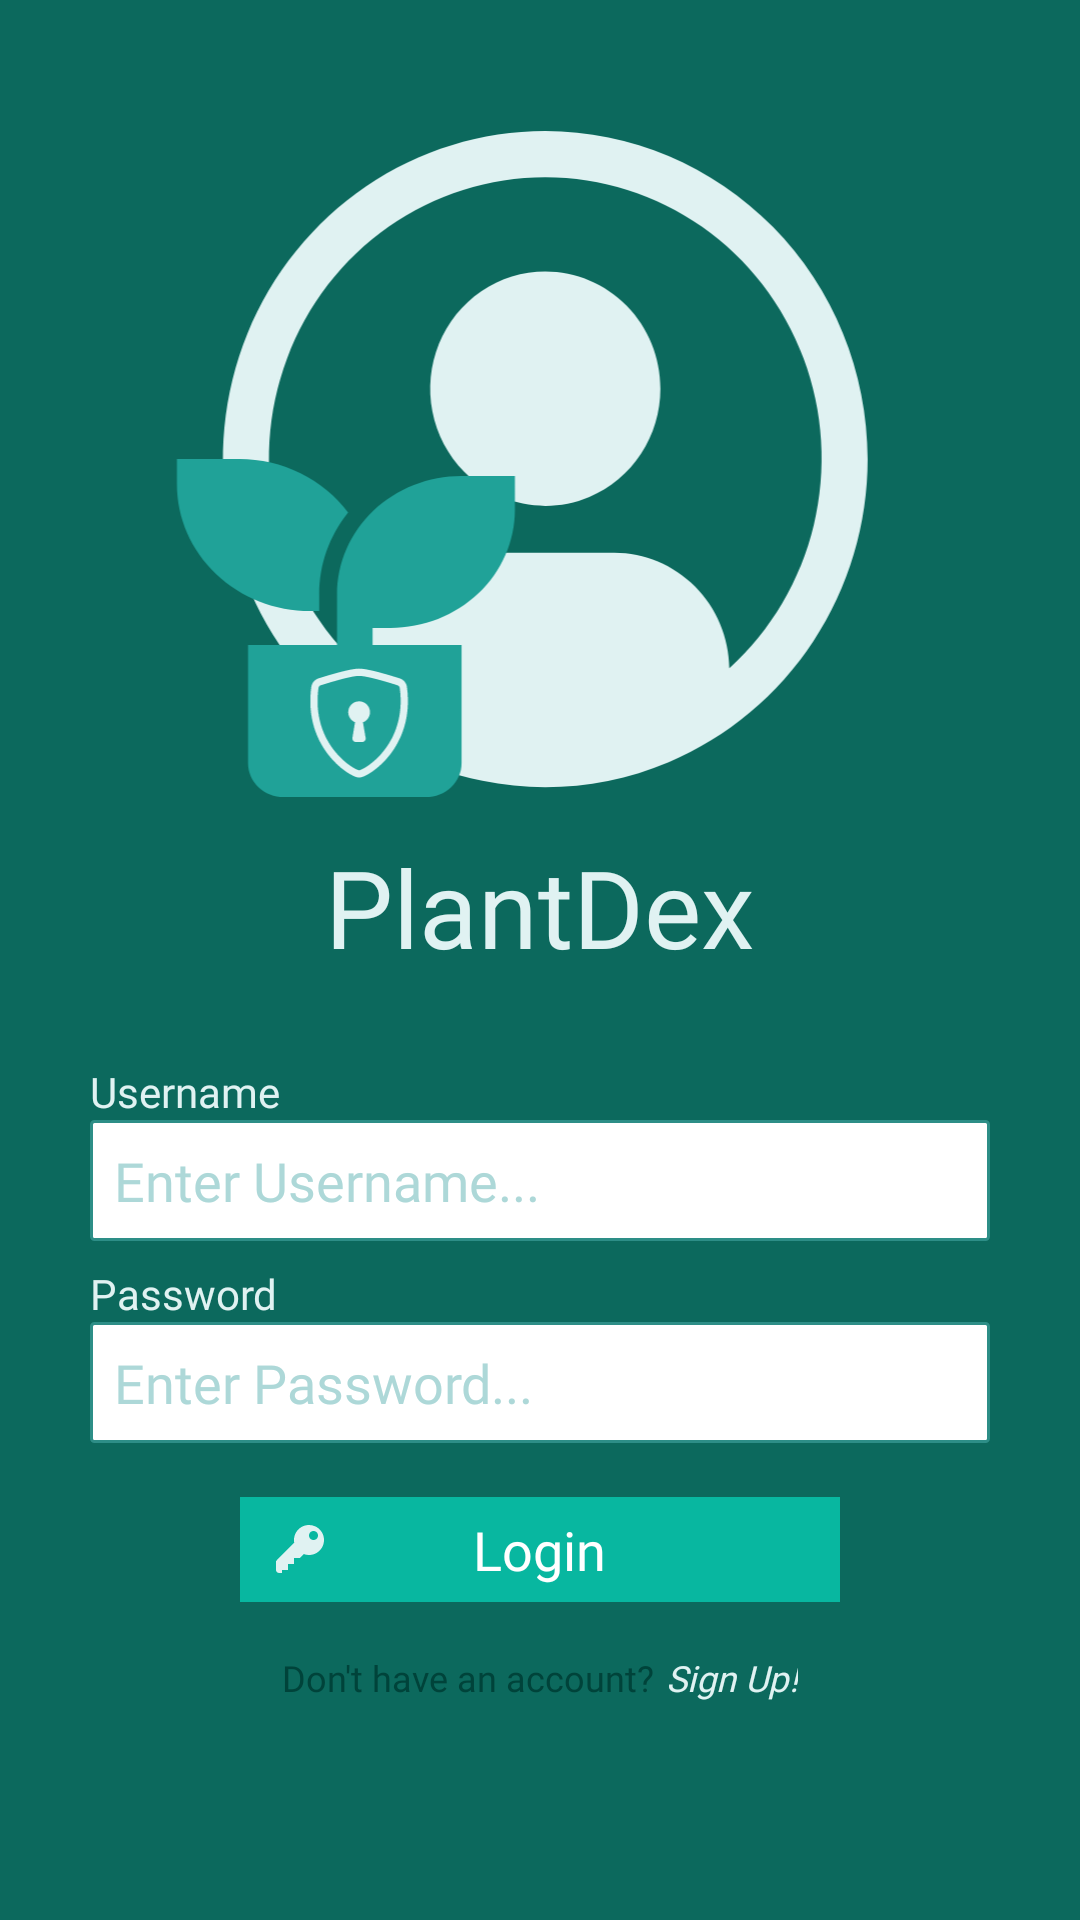

Layout XML and referenced resources for this Android screen:
<!-- AndroidManifest.xml: application theme AppTheme -->
<!-- res/layout/activity_login.xml -->
<?xml version="1.0" encoding="utf-8"?>
<RelativeLayout xmlns:android="http://schemas.android.com/apk/res/android"
    xmlns:app="http://schemas.android.com/apk/res-auto"
    xmlns:tools="http://schemas.android.com/tools"
    android:layout_width="match_parent"
    android:layout_height="match_parent"
    android:background="@color/colorPrimaryDim"
    tools:context=".LoginActivity"
    android:id="@+id/rootLayout">

    <RelativeLayout
        android:layout_width="match_parent"
        android:layout_height="wrap_content"
        android:id="@+id/brandContainer"
        android:padding="28dp">

        <ImageView

            android:id="@+id/appLogo"
            android:layout_width="250dp"
            android:layout_height="250dp"
            android:src="@drawable/ic_logo_login"
            android:layout_centerHorizontal="true"
            />

        <TextView
            android:id="@+id/appTitle"
            android:layout_width="wrap_content"
            android:layout_height="wrap_content"
            android:layout_below="@id/appLogo"
            android:layout_centerInParent="true"
            android:fontFamily="@font/noto_sans_bold"
            android:text="@string/app_name"
            android:textColor="@color/colorAccent"
            android:textSize="36sp" />

    </RelativeLayout>

    <RelativeLayout
        android:layout_width="match_parent"
        android:layout_height="wrap_content"
        android:layout_below="@id/brandContainer">


        <TextView
            android:id="@+id/lblUsername"
            android:layout_width="wrap_content"
            android:layout_height="wrap_content"
            android:text="@string/label_username"
            android:textColor="@color/colorAccent"
            android:fontFamily="@font/roboto_regular"
            android:layout_alignStart="@id/txtUsername"
            android:layout_alignLeft="@id/txtUsername"
            />
        
        <EditText
            android:layout_below="@id/lblUsername"
            android:id="@+id/txtUsername"
            android:layout_width="300dp"
            android:layout_height="wrap_content"
            android:background="@drawable/custom_input"
            android:hint="@string/hint_username"
            android:padding="8dp"
            android:textColorHint="@color/colorAccentDim"
            android:layout_centerHorizontal="true"
            android:inputType="textPersonName"
            android:layout_marginBottom="4dp"
            android:fontFamily="@font/noto_sans_bold"
            />

        <TextView
            android:id="@+id/lblPassword"
            android:layout_width="wrap_content"
            android:layout_height="wrap_content"
            android:text="@string/label_password"
            android:layout_marginTop="4dp"
            android:layout_below="@id/txtUsername"
            android:textColor="@color/colorAccent"
            android:fontFamily="@font/roboto_regular"
            android:layout_alignStart="@id/txtUsername"
            android:layout_alignLeft="@id/txtUsername"
            />

        <EditText
            android:layout_below="@id/lblPassword"
            android:id="@+id/txtPassword"
            android:layout_width="300dp"
            android:layout_height="wrap_content"
            android:background="@drawable/custom_input"
            android:hint="@string/hint_password"
            android:padding="8dp"
            android:fontFamily="@font/noto_sans_bold"
            android:textColorHint="@color/colorAccentDim"
            android:layout_centerHorizontal="true"
            android:inputType="textPassword"
            android:layout_marginBottom="8dp"
            />

        <RelativeLayout
            android:layout_width="200dp"
            android:layout_height="35dp"
            android:layout_below="@id/txtPassword"
            android:layout_centerHorizontal="true"
            android:background="@color/colorPrimaryLight"
            android:layout_marginBottom="5dp"
            android:layout_marginTop="10dp"
            android:id="@+id/btnLogin"
            >

            <ImageView
                android:layout_width="wrap_content"
                android:layout_height="wrap_content"
                android:src="@drawable/ic_key"
                android:layout_centerVertical="true"
                android:layout_marginStart="12dp"
                android:layout_marginLeft="12dp"
                />

            <Button
                android:layout_width="wrap_content"
                android:layout_height="match_parent"
                android:layout_gravity="center"
                android:background="@null"
                android:gravity="center"
                android:minHeight="0dp"
                android:minWidth="0dp"
                android:text="Login"
                android:id="@+id/btnLogin2"
                android:textAllCaps="false"
                android:textSize="18sp"
                android:fontFamily="@font/noto_sans_bold"
                android:textColor="@android:color/white"
                android:layout_centerInParent="true"
                />


        </RelativeLayout>

        <RelativeLayout
            android:layout_width="wrap_content"
            android:layout_height="wrap_content"
            android:layout_below="@id/btnLogin"
            android:layout_centerHorizontal="true"
            android:layout_marginTop="12dp"
            >
            <TextView
                android:layout_width="wrap_content"
                android:layout_height="wrap_content"
                android:text="@string/label_action_register"
                android:textColor="@color/colorPrimaryDark"
                android:fontFamily="@font/noto_sans_bold"
                android:id="@+id/lblRegisterDesc"
                android:textSize="12sp"
                />

            <TextView
                android:id="@+id/txtSignUp"
                android:layout_width="wrap_content"
                android:layout_height="wrap_content"
                android:fontFamily="@font/noto_sans_bold"
                android:text="@string/label_action"
                android:textColor="@color/colorAccent"
                android:layout_toEndOf="@id/lblRegisterDesc"
                android:layout_toRightOf="@id/lblRegisterDesc"
                android:layout_alignBottom="@id/lblRegisterDesc"
                android:textStyle="italic"
                android:layout_marginLeft="4dp"
                android:layout_marginStart="4dp"
                android:textSize="12sp"
                />
        </RelativeLayout>



    </RelativeLayout>

    <RelativeLayout
        android:visibility="invisible"
        android:id="@+id/layoutLoading"
        android:background="@color/colorLoadingBg"
        android:layout_width="match_parent"
        android:layout_height="match_parent">

        <ProgressBar
            android:layout_width="wrap_content"
            android:layout_height="wrap_content"
            android:layout_centerInParent="true"
            android:indeterminateTint="@color/colorPrimaryDark"
        />

    </RelativeLayout>

</RelativeLayout>
<!-- resources referenced by this layout -->
<resources>
  <color name="colorAccent">#E0F2F2</color>
  <color name="colorAccentDim">#ADD8D8</color>
  <color name="colorLoadingBg">#77D3D3D3</color>
  <color name="colorPrimaryDark">#00433A</color>
  <color name="colorPrimaryDim">#0C695D</color>
  <color name="colorPrimaryLight">#08B7A0</color>
  <!-- drawable custom_input (drawable) -->
  <?xml version="1.0" encoding="utf-8"?>
  <selector xmlns:android="http://schemas.android.com/apk/res/android">
      <item android:state_enabled="true" android:state_focused="true">
          <shape android:shape="rectangle">
              <solid android:color="@color/colorWhite"/>
              <corners android:radius="1dp"/>
              <stroke android:color="@color/colorPrimary" android:width="1dp"/>
          </shape>
      </item>
  
      <item android:state_enabled="true" >
          <shape android:shape="rectangle">
              <solid android:color="@color/colorWhite"/>
              <corners android:radius="1dp"/>
              <stroke android:color="@color/colorPrimary" android:width="1dp"/>
          </shape>
      </item>
  </selector>
  <!-- drawable ic_key (drawable) -->
  <vector xmlns:android="http://schemas.android.com/apk/res/android"
      android:width="16dp"
      android:height="16dp"
      android:viewportWidth="387"
      android:viewportHeight="387">
    <group>
      <clip-path
          android:pathData="M0,0h387v387h-387z"/>
      <path
          android:pathData="M266.062,0C248.302,-0.002 230.76,3.907 214.681,11.45C198.603,18.994 184.383,29.986 173.033,43.645C161.682,57.305 153.479,73.297 149.007,90.484C144.535,107.672 143.903,125.634 147.157,143.093L0,290.25V362.812C0,369.227 2.548,375.38 7.084,379.916C11.62,384.452 17.773,387 24.188,387H48.375V362.812H96.75V314.438H145.125V266.062H193.5L224.895,234.667C241.491,240.669 259.199,242.965 276.777,241.396C294.354,239.827 311.375,234.429 326.646,225.583C341.916,216.737 355.065,204.656 365.17,190.188C375.275,175.72 382.092,159.216 385.141,141.834C388.19,124.452 387.399,106.613 382.821,89.57C378.244,72.526 369.992,56.691 358.645,43.175C347.298,29.66 333.13,18.791 317.136,11.332C301.142,3.874 283.71,0.006 266.062,0V0ZM302.295,120.986C297.529,120.984 292.81,120.044 288.407,118.219C284.005,116.393 280.005,113.719 276.636,110.347C273.267,106.976 270.595,102.974 268.772,98.57C266.95,94.166 266.013,89.447 266.014,84.68C266.016,79.914 266.956,75.195 268.781,70.793C270.607,66.39 273.281,62.39 276.653,59.021C280.024,55.652 284.026,52.98 288.43,51.157C292.834,49.335 297.553,48.398 302.32,48.399C311.945,48.402 321.175,52.229 327.979,59.038C334.783,65.846 338.604,75.079 338.601,84.705C338.598,94.33 334.771,103.56 327.962,110.364C321.154,117.168 311.921,120.989 302.295,120.986V120.986Z"
          android:fillColor="#E0F2F2"/>
    </group>
  </vector>
  <!-- drawable ic_logo_login: vector/xml drawable (drawable, 5200 chars, omitted) -->
  <string name="app_name">PlantDex</string>
  <string name="hint_password">Enter Password...</string>
  <string name="hint_username">Enter Username...</string>
  <string name="label_action">Sign Up!</string>
  <string name="label_action_register">Don\'t have an account?</string>
  <string name="label_password">Password</string>
  <string name="label_username">Username</string>
  <style name="AppTheme" parent="Theme.AppCompat.Light.NoActionBar">
          
          <item name="colorPrimary">@color/colorPrimary</item>
          <item name="colorPrimaryDark">@color/colorPrimaryDark</item>
          <item name="colorAccent">@color/colorAccent</item>
      </style>
  <color name="colorWhite">#ffffff</color>
  <color name="colorPrimary">#2D8E87</color>
</resources>
